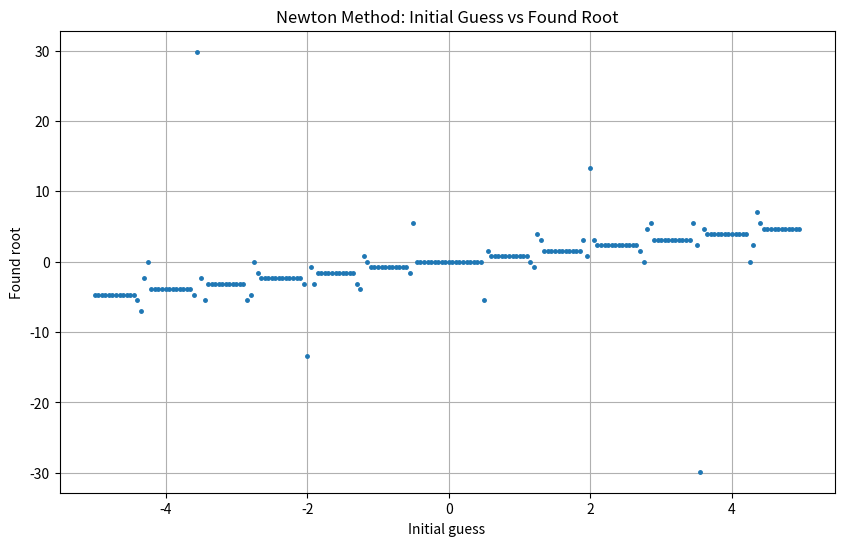
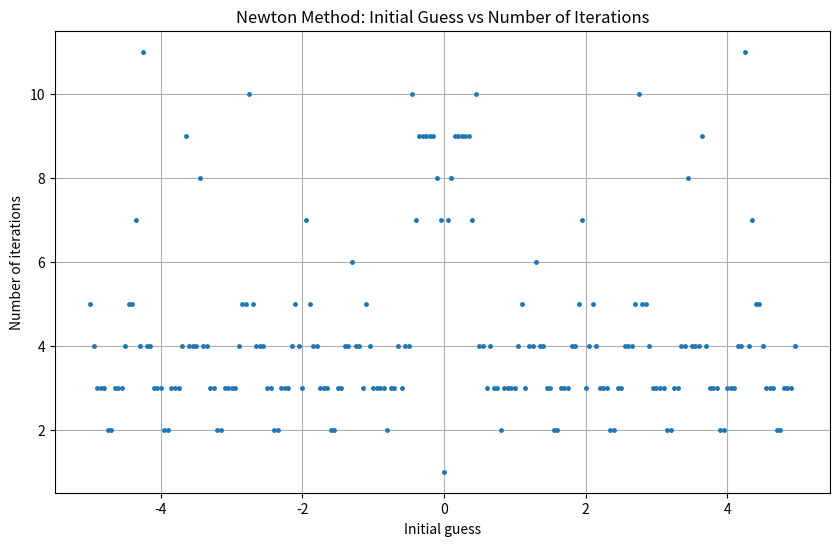
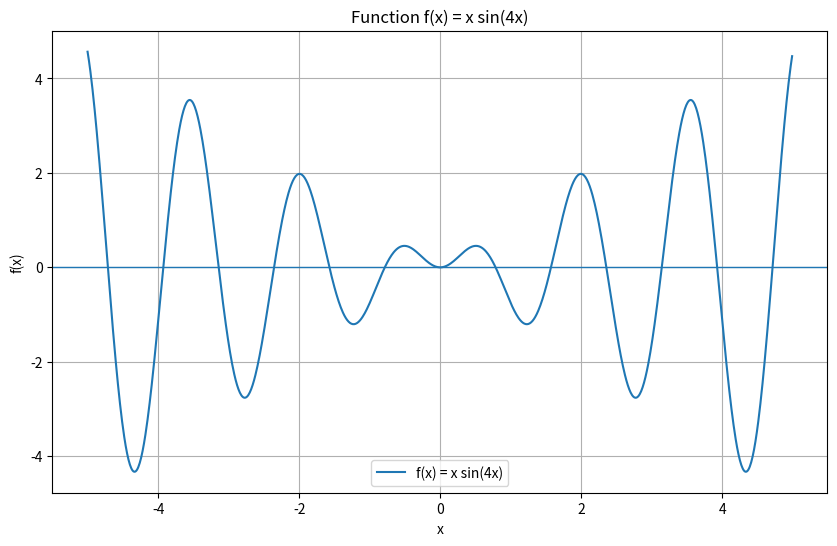

Here is the Python script that generated these plots, in order:
import numpy as np
import matplotlib.pyplot as plt


def f(x):
    return x * np.sin(4 * x)


def df(x):
    return np.sin(4 * x) + 4 * x * np.cos(4 * x)


def newton_method(x0, tol_x, tol_f, max_iter):
    x_old = x0

    for iteration in range(1, max_iter + 1):
        derivative = df(x_old)

        if derivative == 0:
            return None, iteration, False

        x_new = x_old - f(x_old) / derivative

        if abs(x_new - x_old) <= tol_x:
            return x_new, iteration, True

        if abs(f(x_new)) <= tol_f:
            return x_new, iteration, True

        x_old = x_new

    return x_new, max_iter, False


tol_x = 1e-6
tol_f = 1e-6
max_iter = 100


print("PART 1: Newton Method for One Initial Guess")
print("------------------------------------------")

example_guess = 1.0
root, iteration_count, converged = newton_method(example_guess, tol_x, tol_f, max_iter)

print("Initial guess:", example_guess)
print("Found root:", root)
print("Number of iterations:", iteration_count)
print("Converged:", converged)


print("\nPART 2: Newton Method for Different Initial Guesses")
print("--------------------------------------------------")

initial_guesses = np.arange(-5, 5, 0.05)

roots = []
iterations = []
convergence = []

for x0 in initial_guesses:
    root, iteration_count, converged = newton_method(x0, tol_x, tol_f, max_iter)

    roots.append(root)
    iterations.append(iteration_count)
    convergence.append(converged)


print("Initial Guess     Found Root        Iterations     Converged")
print("------------------------------------------------------------")

for i in range(len(initial_guesses)):
    if roots[i] is None:
        print(f"{initial_guesses[i]:10.4f}        None          {iterations[i]:5d}        {convergence[i]}")
    else:
        print(f"{initial_guesses[i]:10.4f}     {roots[i]:10.6f}        {iterations[i]:5d}        {convergence[i]}")


plt.figure(figsize=(10, 6))
plt.plot(initial_guesses, roots, '.', markersize=5)
plt.xlabel("Initial guess")
plt.ylabel("Found root")
plt.title("Newton Method: Initial Guess vs Found Root")
plt.grid(True)
plt.savefig("initial_guess_vs_found_root.png")
plt.show()


plt.figure(figsize=(10, 6))
plt.plot(initial_guesses, iterations, '.', markersize=5)
plt.xlabel("Initial guess")
plt.ylabel("Number of iterations")
plt.title("Newton Method: Initial Guess vs Number of Iterations")
plt.grid(True)
plt.savefig("initial_guess_vs_iterations.png")
plt.show()


x_values = np.arange(-5, 5, 0.01)
y_values = f(x_values)

plt.figure(figsize=(10, 6))
plt.plot(x_values, y_values, label="f(x) = x sin(4x)")
plt.axhline(0, linewidth=1)
plt.xlabel("x")
plt.ylabel("f(x)")
plt.title("Function f(x) = x sin(4x)")
plt.legend()
plt.grid(True)
plt.savefig("function_graph.png")
plt.show()
